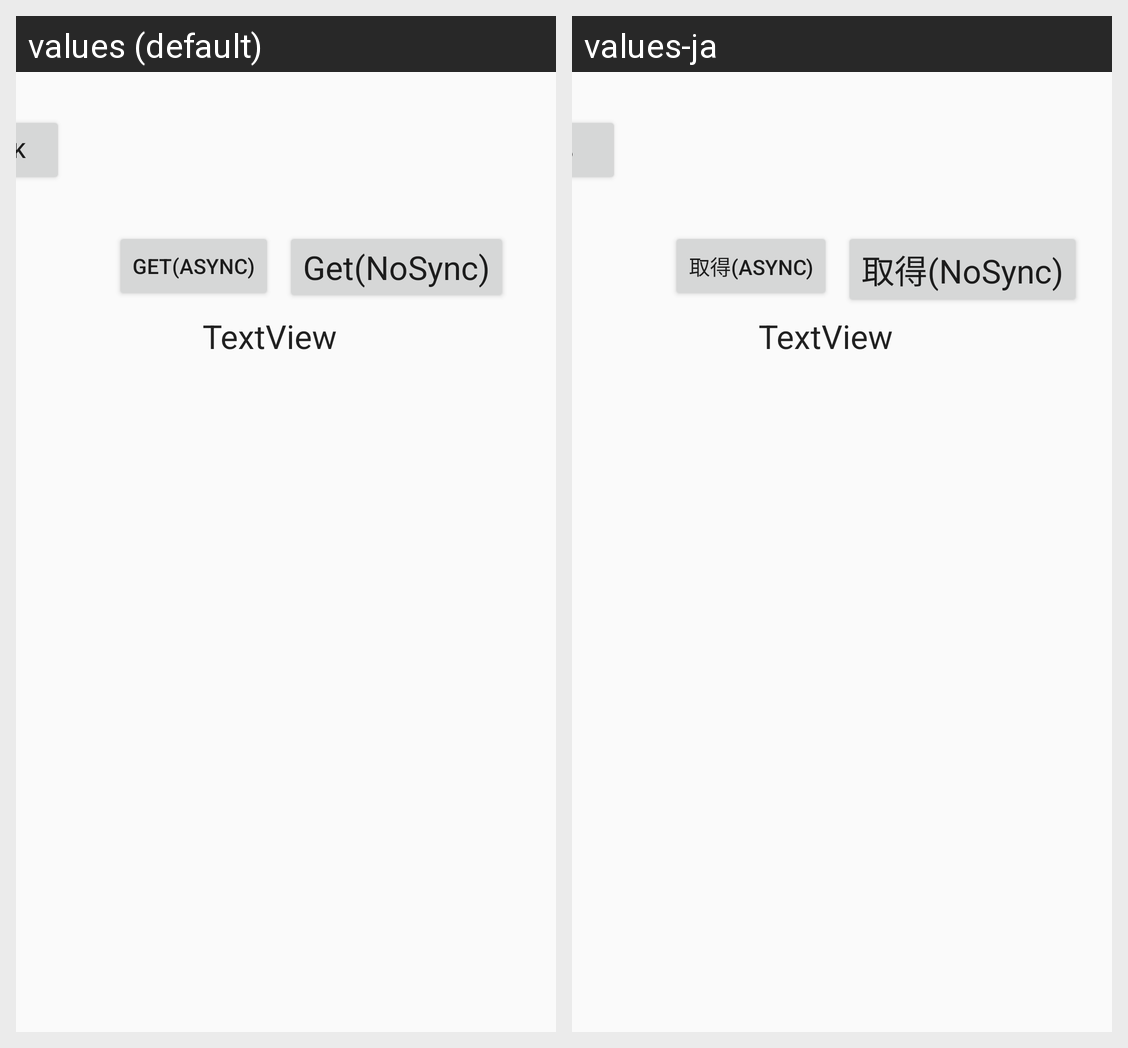

For this localized Android screen grid, give each drawn string resource with its value in every locale shown.
Android screen res/layout/activity_user_add.xml rendered under 2 locales, left to right: values (default), values-ja. Device: Nexus 5 (rendered at 1080×1920; each locale shown at half size, 540×960, under a caption strip naming it); theme Theme.AppCompat.Light.
Strings drawn on this screen, with the default value and each locale's value (text and hints the layout hard-codes, and strings that could not be matched under every locale, appear in the picture but are not listed):

BTN_BACK
  values: Back
  values-ja: 戻る

BTN_GET_ASYNC
  values: Get(Async)
  values-ja: 取得(Async)

BTN_GET_NOSYNC
  values: Get(NoSync)
  values-ja: 取得(NoSync)
